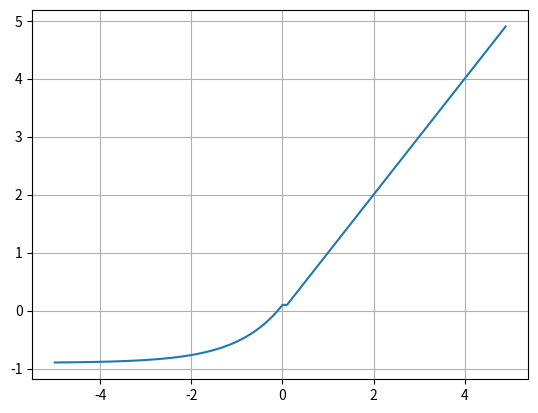

Python code for this plot:
import numpy as np
import matplotlib.pyplot as plt

def elu(x, alp):
    return (x>0)*x + (x<=0)*(alp + (np.exp(x) -1))  

x = np.arange(-5, 5, 0.1)
y = elu(x, alp= 0.1)

plt.plot(x, y)
plt.grid()
plt.show()

# Exponential Linear Unit: 개형은 RELU와 유사하며 0보다 작은 경우는 alpha값을 이용해서 그래프를 부드럽게 만든다. Relu와 달리 ELU는 미분해도 부드럽게 이어진다.